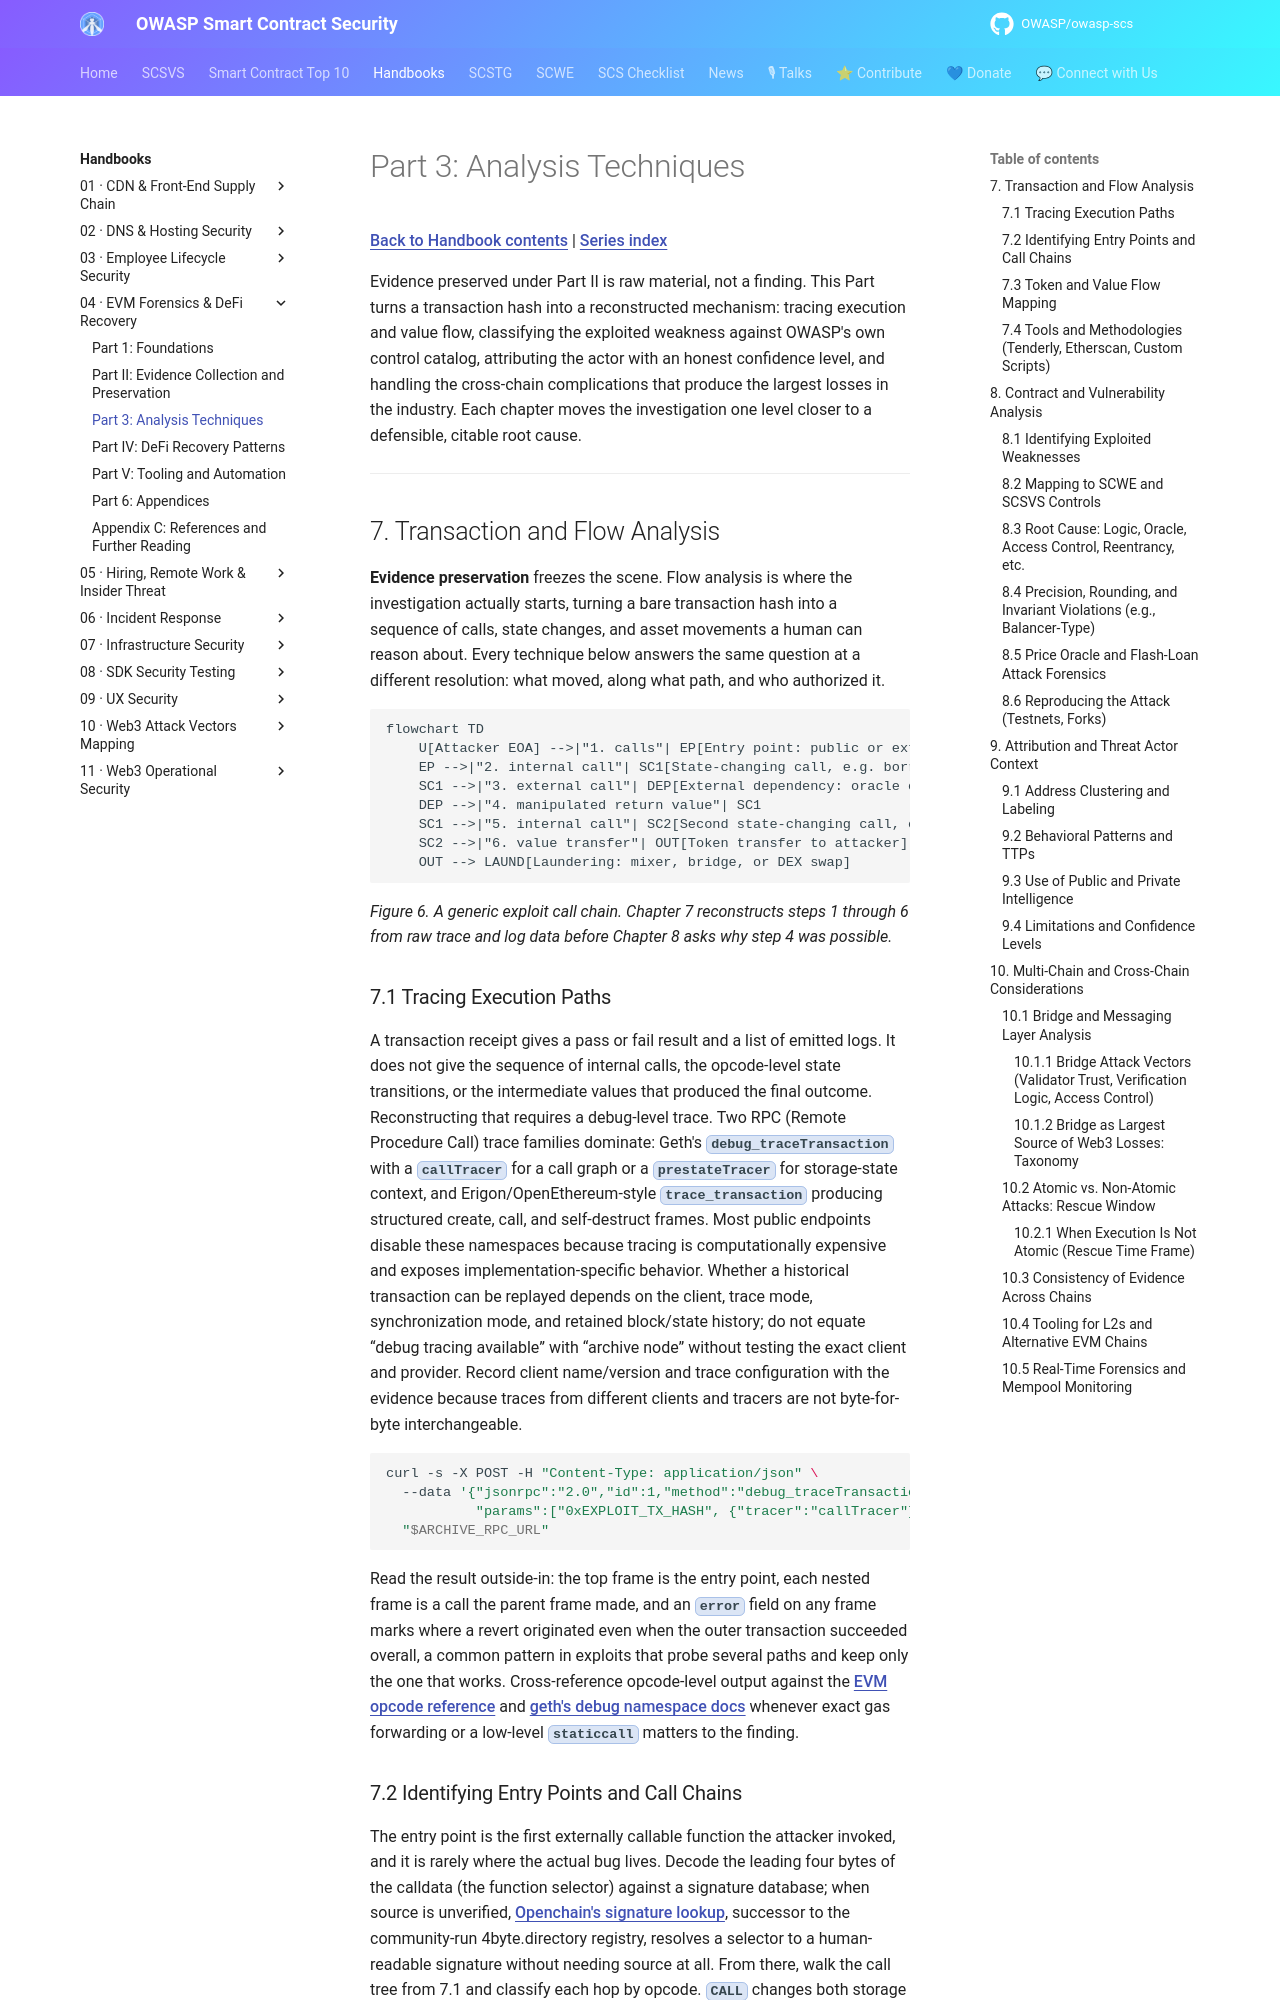

repository: OWASP/owasp-scs · page: handbooks/04-evm-forensics-defi-recovery/part3-analysis-techniques/index.html · generator: mkdocs

# Part 3: Analysis Techniques

[Back to Handbook contents](index.md) | [Series index](../index.md)

Evidence preserved under Part II is raw material, not a finding. This Part turns a transaction hash into a reconstructed mechanism: tracing execution and value flow, classifying the exploited weakness against OWASP's own control catalog, attributing the actor with an honest confidence level, and handling the cross-chain complications that produce the largest losses in the industry. Each chapter moves the investigation one level closer to a defensible, citable root cause.

---

## 7. Transaction and Flow Analysis

**Evidence preservation** freezes the scene. Flow analysis is where the investigation actually starts, turning a bare transaction hash into a sequence of calls, state changes, and asset movements a human can reason about. Every technique below answers the same question at a different resolution: what moved, along what path, and who authorized it.

```mermaid
flowchart TD
    U[Attacker EOA] -->|"1. calls"| EP[Entry point: public or external function]
    EP -->|"2. internal call"| SC1[State-changing call, e.g. borrow]
    SC1 -->|"3. external call"| DEP[External dependency: oracle or DEX pool]
    DEP -->|"4. manipulated return value"| SC1
    SC1 -->|"5. internal call"| SC2[Second state-changing call, e.g. liquidate]
    SC2 -->|"6. value transfer"| OUT[Token transfer to attacker]
    OUT --> LAUND[Laundering: mixer, bridge, or DEX swap]
```

*Figure 6. A generic exploit call chain. Chapter 7 reconstructs steps 1 through 6 from raw trace and log data before Chapter 8 asks why step 4 was possible.*

### 7.1 Tracing Execution Paths

A transaction receipt gives a pass or fail result and a list of emitted logs. It does not give the sequence of internal calls, the opcode-level state transitions, or the intermediate values that produced the final outcome. Reconstructing that requires a debug-level trace. Two RPC (Remote Procedure Call) trace families dominate: Geth's `debug_traceTransaction` with a `callTracer` for a call graph or a `prestateTracer` for storage-state context, and Erigon/OpenEthereum-style `trace_transaction` producing structured create, call, and self-destruct frames. Most public endpoints disable these namespaces because tracing is computationally expensive and exposes implementation-specific behavior. Whether a historical transaction can be replayed depends on the client, trace mode, synchronization mode, and retained block/state history; do not equate “debug tracing available” with “archive node” without testing the exact client and provider. Record client name/version and trace configuration with the evidence because traces from different clients and tracers are not byte-for-byte interchangeable.

```bash
curl -s -X POST -H "Content-Type: application/json" \
  --data '{"jsonrpc":"2.0","id":1,"method":"debug_traceTransaction",
           "params":["0xEXPLOIT_TX_HASH", {"tracer":"callTracer"}]}' \
  "$ARCHIVE_RPC_URL"
```

Read the result outside-in: the top frame is the entry point, each nested frame is a call the parent frame made, and an `error` field on any frame marks where a revert originated even when the outer transaction succeeded overall, a common pattern in exploits that probe several paths and keep only the one that works. Cross-reference opcode-level output against the [EVM opcode reference](https://www.evm.codes/) and [geth's debug namespace docs](https://geth.ethereum.org/docs/interacting-with-geth/rpc/ns-debug) whenever exact gas forwarding or a low-level `staticcall` matters to the finding.
